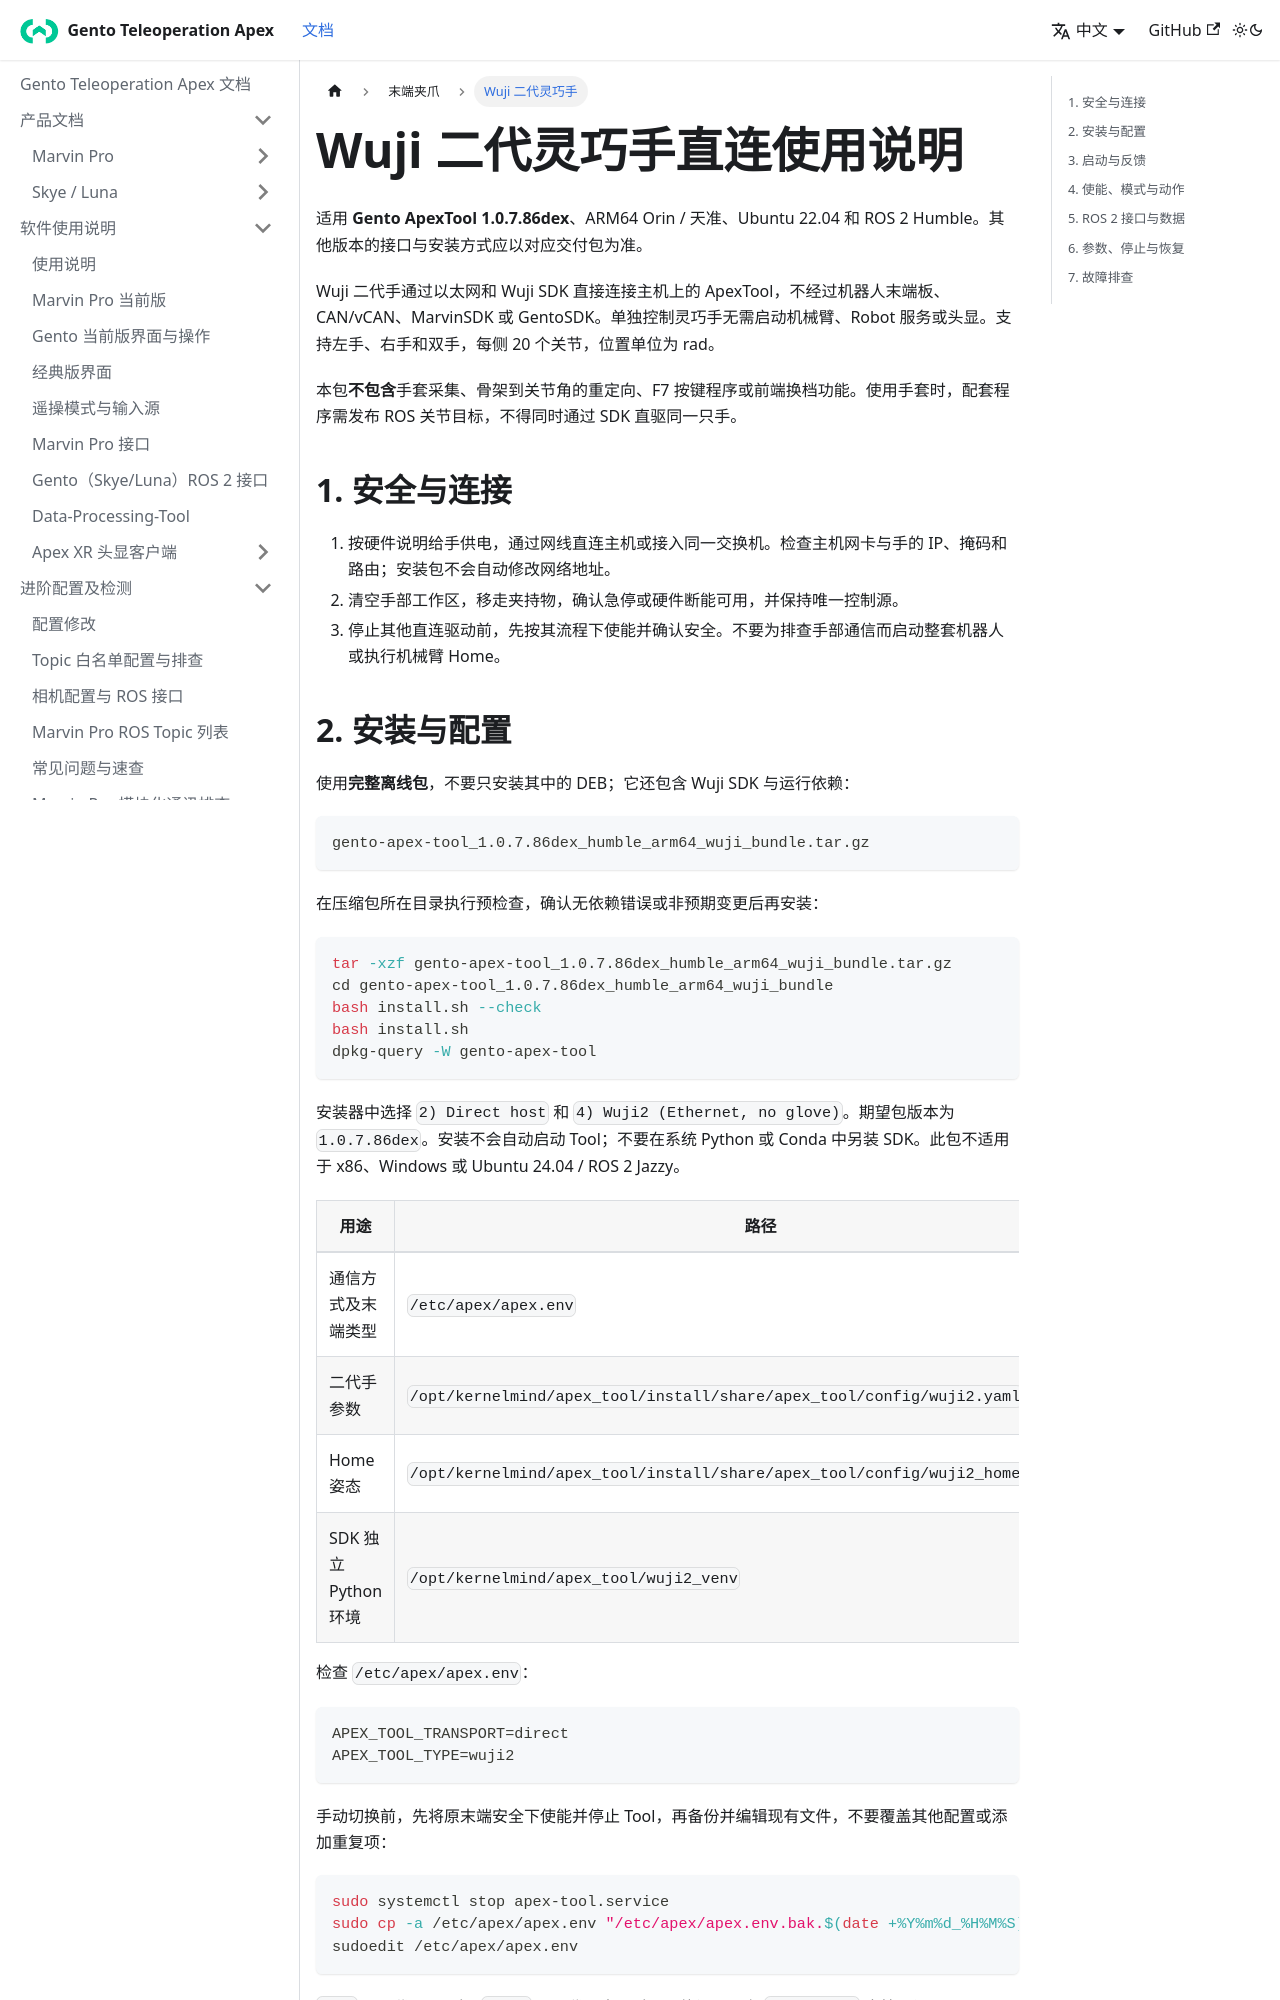

repository: Gento-Teleoperation-Apex/Apex_doc_center · page: end-effectors/wuji2.html · generator: docusaurus

---
title: Wuji 二代灵巧手
sidebar_position: 3
---

# Wuji 二代灵巧手直连使用说明

适用 **Gento ApexTool 1.0.7.86dex**、ARM64 Orin / 天准、Ubuntu 22.04 和 ROS 2 Humble。其他版本的接口与安装方式应以对应交付包为准。

Wuji 二代手通过以太网和 Wuji SDK 直接连接主机上的 ApexTool，不经过机器人末端板、CAN/vCAN、MarvinSDK 或 GentoSDK。单独控制灵巧手无需启动机械臂、Robot 服务或头显。支持左手、右手和双手，每侧 20 个关节，位置单位为 rad。

本包**不包含**手套采集、骨架到关节角的重定向、F7 按键程序或前端换档功能。使用手套时，配套程序需发布 ROS 关节目标，不得同时通过 SDK 直驱同一只手。

## 1. 安全与连接

1. 按硬件说明给手供电，通过网线直连主机或接入同一交换机。检查主机网卡与手的 IP、掩码和路由；安装包不会自动修改网络地址。
2. 清空手部工作区，移走夹持物，确认急停或硬件断能可用，并保持唯一控制源。
3. 停止其他直连驱动前，先按其流程下使能并确认安全。不要为排查手部通信而启动整套机器人或执行机械臂 Home。
